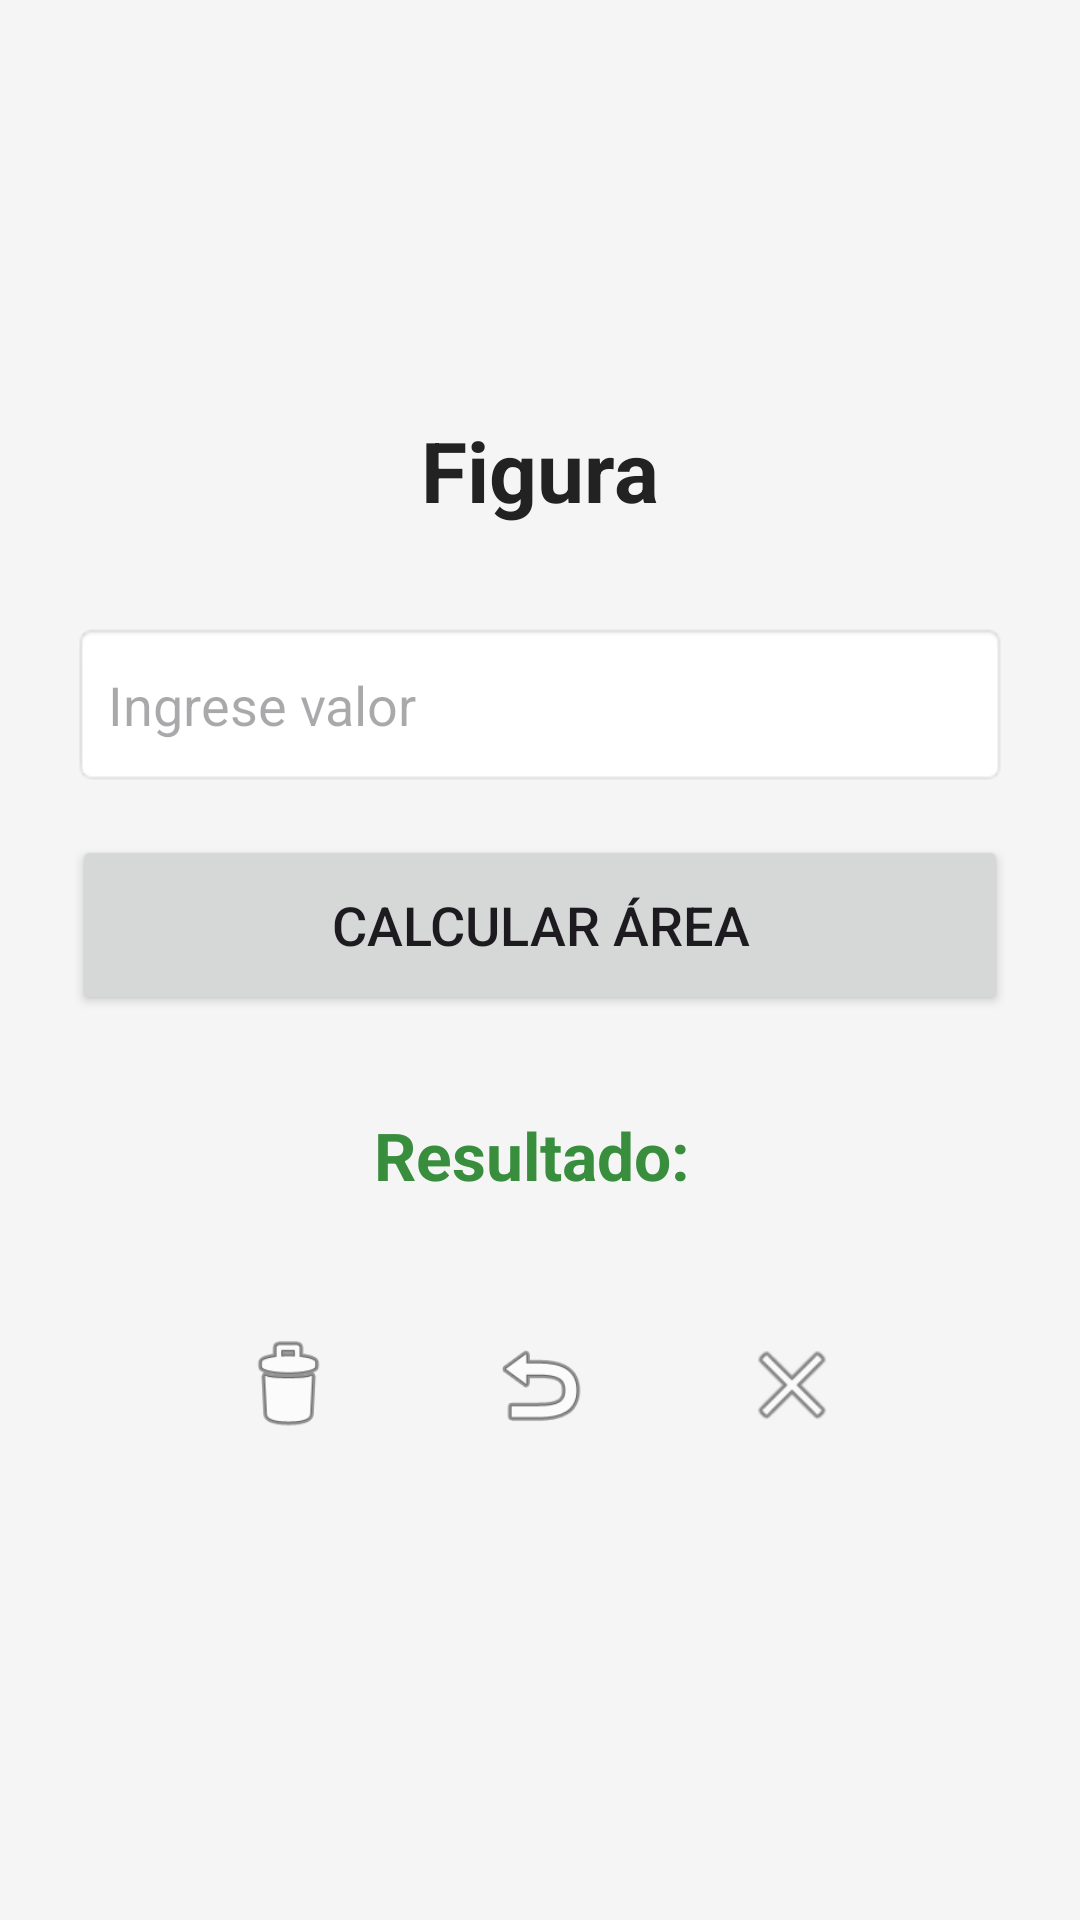

Layout XML and referenced resources for this Android screen:
<!-- AndroidManifest.xml: application theme Theme.CalculadoraDeÁreas -->
<!-- res/layout/activity_calculo.xml -->
<?xml version="1.0" encoding="utf-8"?>
<LinearLayout xmlns:android="http://schemas.android.com/apk/res/android"
    android:layout_width="match_parent"
    android:layout_height="match_parent"
    android:orientation="vertical"
    android:padding="24dp"
    android:gravity="center_horizontal"
    android:background="#F5F5F5">

    <ImageView
        android:id="@+id/ivIconoFigura"
        android:layout_width="50dp"
        android:layout_height="50dp"
        android:layout_marginTop="24dp"
        android:layout_marginBottom="8dp"
        android:contentDescription="Icono de la figura" />

    <TextView
        android:id="@+id/tvTituloFigura"
        android:layout_width="wrap_content"
        android:layout_height="wrap_content"
        android:text="Figura"
        android:textSize="28sp"
        android:textStyle="bold"
        android:textColor="#222222"
        android:layout_marginTop="32dp"
        android:layout_marginBottom="32dp"/>

    <EditText
        android:id="@+id/etCampo1"
        android:layout_width="match_parent"
        android:layout_height="55dp"
        android:hint="Ingrese valor"
        android:inputType="numberDecimal"
        android:padding="12dp"
        android:background="@android:drawable/editbox_background"
        android:layout_marginBottom="16dp"/>

    <EditText
        android:id="@+id/etCampo2"
        android:layout_width="match_parent"
        android:layout_height="55dp"
        android:hint="Ingrese segundo valor"
        android:inputType="numberDecimal"
        android:padding="12dp"
        android:background="@android:drawable/editbox_background"
        android:layout_marginBottom="16dp"
        android:visibility="gone"/>

    <EditText
        android:id="@+id/etCampo3"
        android:layout_width="match_parent"
        android:layout_height="55dp"
        android:hint="Ingrese tercer valor"
        android:inputType="numberDecimal"
        android:padding="12dp"
        android:background="@android:drawable/editbox_background"
        android:layout_marginBottom="32dp"
        android:visibility="gone"/>

    <Button
        android:id="@+id/btnCalcular"
        android:layout_width="match_parent"
        android:layout_height="60dp"
        android:text="Calcular Área"
        android:textSize="18sp"
        android:layout_marginBottom="32dp"/>

    <TextView
        android:id="@+id/tvResultado"
        android:layout_width="wrap_content"
        android:layout_height="wrap_content"
        android:text="Resultado: "
        android:textSize="22sp"
        android:textStyle="bold"
        android:textColor="#388E3C"
        android:layout_marginBottom="32dp"/>

    <LinearLayout
        android:layout_width="wrap_content"
        android:layout_height="wrap_content"
        android:orientation="horizontal"
        android:gravity="center">

        <ImageButton
            android:id="@+id/btnLimpiar"
            android:layout_width="60dp"
            android:layout_height="60dp"
            android:layout_marginEnd="24dp"
            android:contentDescription="Limpiar"
            android:background="?attr/selectableItemBackgroundBorderless"
            android:scaleType="fitCenter"
            android:padding="12dp"
            android:src="@android:drawable/ic_menu_delete" />

        <ImageButton
            android:id="@+id/btnInicio"
            android:layout_width="60dp"
            android:layout_height="60dp"
            android:layout_marginEnd="24dp"
            android:contentDescription="Inicio"
            android:background="?attr/selectableItemBackgroundBorderless"
            android:scaleType="fitCenter"
            android:padding="12dp"
            android:src="@android:drawable/ic_menu_revert" />

        <ImageButton
            android:id="@+id/btnSalir"
            android:layout_width="60dp"
            android:layout_height="60dp"
            android:contentDescription="Salir"
            android:background="?attr/selectableItemBackgroundBorderless"
            android:scaleType="fitCenter"
            android:padding="12dp"
            android:src="@android:drawable/ic_menu_close_clear_cancel" />

    </LinearLayout>

</LinearLayout>
<!-- resources referenced by this layout -->
<resources>
  <style name="Theme.CalculadoraDeÁreas" parent="Base.Theme.CalculadoraDeÁreas" />
  <style name="Base.Theme.CalculadoraDeÁreas" parent="Theme.Material3.DayNight.NoActionBar">
          
          
      </style>
</resources>
